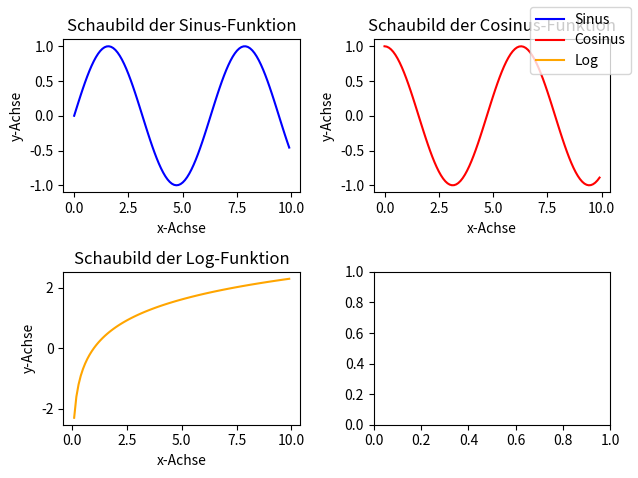

Write the Python code that produced this figure.
import numpy as np
import matplotlib.pyplot as plt

fig, ax = plt.subplots(ncols=2, nrows=2)

x_werte = np.arange(0, 10, 0.1)

y_werte = [[np.sin(x_werte), np.cos(x_werte)], [np.log(x_werte)]]
bezeichnungen = [["Sinus", "Cosinus"] , ["Log"]]
farben = [["blue", "red"], ["orange"]]

# Adjust loop to properly index rows and columns
for reihe in range(len(y_werte)):  # Dynamic row handling
    for spalte in range(len(y_werte[reihe])):  # Columns in the current row
        y = y_werte[reihe][spalte]
        bezeichnung = bezeichnungen[reihe][spalte]
        farbe = farben[reihe][spalte]
        
        ax[reihe][spalte].plot(x_werte, y, label=bezeichnung, color=farbe)  # Access column axes
        ax[reihe][spalte].set_title(f"Schaubild der {bezeichnung}-Funktion")
        ax[reihe][spalte].set_xlabel("x-Achse")
        ax[reihe][spalte].set_ylabel("y-Achse")

fig.legend()
fig.tight_layout()
plt.show()
